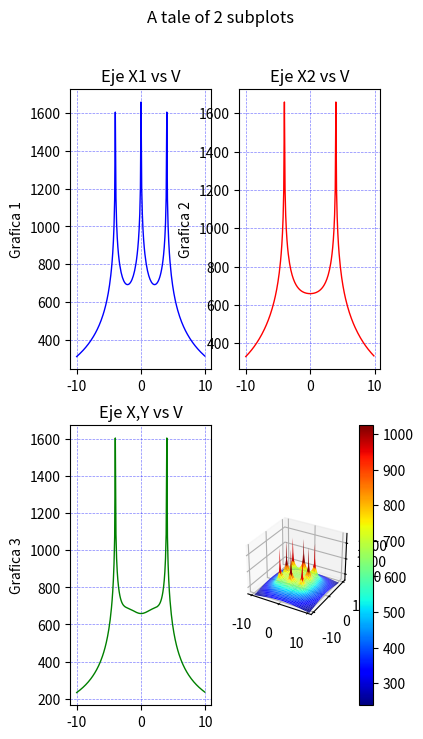

The script that saved this image:
import os
import pylab as pl
from mpl_toolkits.mplot3d import Axes3D
import matplotlib.pyplot as plt
from matplotlib import cm
from matplotlib.ticker import LinearLocator, FormatStrFormatter
import numpy as np
#------------------------------------------------------------------------------ 
os.system("clear")
raiz=np.sqrt
ln=np.log
puntoX=(0)
puntoY=(0)
#puntoX=float(input("Seleccione la coordenada en X donde desea calcular el potencial: "))
#puntoY=float(input("Seleccione la coordenada en Y donde desea calcular el potencial: "))
print("Calculando ...")

#------------------------------------------------------------------------------ 

Xa = np.arange(-10, 10, 0.1)   #Rango de coordenadas de X 
Ya = np.arange(-10, 10, 0.1)   #Rango de coordenadas de Y
l = 2                          #Longitud del electrodo [m]
rho= 100                       #Resistividad de terrreno [Ohm/m]
Ik=200                         #Corriente de falla [A] (Total)
Rad=0.01                       #Radio del electrodo [m]
Electrodos=8                   #Número de electrodos
Pos1=4                         #Posición 1 en Y para analisis de grafica 2D
Pos2=0                         #Posición 2 en Y para analisis de grafica 2D

#------------------------------------------------------------------------------ 
#Posición de los electrodos 
#------------------------------------------------------------------------------ 
P=np.array([
    [-4,-4],   #Electrodo A
    [0,-4],   #Electrodo B
    [4,-4],   #Electrodo C
    [-4,0],   #Electrodo D
    [4,0],   #Electrodo E
    [-4,4],   #Electrodo F
    [0,4],   #Electrodo G
    [4,4]    #Electrodo H
])
#------------------------------------------------------------------------------ 

E=Electrodos-1
ik=Ik/Electrodos
Vt=np.zeros((np.count_nonzero(Xa),np.count_nonzero(Ya)))
m=np.zeros((Electrodos,1))
V=np.zeros((Electrodos,1))
k=0
m2=np.zeros((Electrodos,1))
V2=np.zeros((Electrodos,1))

#------------------------------------------------------------------------------ 
#Cálculo del punto ingresado
#------------------------------------------------------------------------------ 

i=0
while i<=E:
    m2[i][0] =round(raiz((((P[i][0])-puntoX)**2)+(((P[i][1])-puntoY)**2)),4)
    o,u=((P[i][0])-puntoX),((P[i][1])-puntoY)
    if ((o ==0) and (u==0)) or (m2[i][0]==0):
    #print("Elementos de matriz",k,t, "x,y",P[i][0],P[i][1],"punto de eje",X,Y )
        m2[i][0]=Rad
    V2[i][0] =ln((l+raiz((m2[i][0])**2+l**2))/(m2[i][0]))
    i += 1
Vt2=(np.sum(V2)*(rho*ik))/(2*np.pi*l)

print("El potencial en el punto (",puntoX,",",puntoY,"), es de",round(Vt2,3),"[V]")
#------------------------------------------------------------------------------ 
#Cálculo de la malla
#------------------------------------------------------------------------------ 

Vxy = [1] * (np.count_nonzero(Ya))

while k<np.count_nonzero(Ya):
    Y=round(Ya[k],3)
    t=0
    while t<np.count_nonzero(Xa):
        X=round(Xa[t],3)
        i=0
        while i<=E:
            m[i][0] =round(raiz((((P[i][0])-X)**2)+(((P[i][1])-Y)**2)),4)
            o,u=((P[i][0])-X),((P[i][1])-Y)
            if ((o ==0) and (u==0)) or (m[i][0]==0):
                #print("Elementos de matriz",k,t, "x,y",P[i][0],P[i][1],"punto de eje",X,Y )
                m[i][0]=Rad
            V[i][0] =ln((l+raiz((m[i][0])**2+l**2))/(m[i][0]))
            i += 1
        Vt[k][t]=np.sum(V)
        if Y==Pos1:
            Vxa=Vt[k]
        if Y==Pos2:
            Vxb=Vt[k]
        if (Y==X) and ((X-Y)==0):
            Vxy[k]=Vt[k][t]*(rho*ik)/(2*np.pi*l)
        t +=1
    k +=1

Vtt=(Vt*(rho*ik))/(2*np.pi*l)
Vxa=(Vxa*(rho*ik))/(2*np.pi*l)
Vxb=(Vxb*(rho*ik))/(2*np.pi*l)
aa=np.where(np.amax(Vtt) == Vtt)
print ("Valor máximo de tensión (GPR):",round(Vtt[::].max(),3),"[V], en posición: (",round(Xa[aa[0][0]],2),",",round(Ya[aa[1][0]],2),")")
bb=np.where(np.amin(Vtt) == Vtt)
print("Valor de Resistencia de puesta a tierra:", (round(Vtt[::].max(),3)/Ik), "[Ohm]")
#print ("Valor mínimo de tensión:",round(Vtt[::].min(),3),"[V], en posición: (",round(Xa[bb[0][0]],2),",",round(Ya[bb[1][0]],2),")")
print ("Número de elementos de Vt:",np.count_nonzero(Vtt))
#------------------------------------------------------------------------------ 
#Graficas
#------------------------------------------------------------------------------ 

# Configurar una figura dos veces más alta que ancha
#fig = plt.figure(figsize=plt.figaspect(0.2))
#fig = plt.figure(4,figsize=(6,4.5)) #(Ancho, alto)
#fig.suptitle('Potencial')
fig = plt.figure(figsize=plt.figaspect(2.))
fig.suptitle('A tale of 2 subplots')


#------------------------------------------------------------------------------ 
#Graficas en 2D
#------------------------------------------------------------------------------ 
ax = fig.add_subplot(2, 2, 1)
ax.plot(Xa, Vxa, color="blue", linewidth=1.0, linestyle="-")
ax.title.set_text('Eje X1 vs V')
ax.grid(color='b', alpha=0.5, linestyle='dashed', linewidth=0.5)
ax.set_ylabel('Grafica 1')



ax = fig.add_subplot(2, 2, 2)
ax.plot(Xa, Vxb, color="red", linewidth=1.0, linestyle="-")
ax.title.set_text('Eje X2 vs V')
ax.grid(color='b', alpha=0.5, linestyle='dashed', linewidth=0.5)
ax.set_ylabel('Grafica 2')

ax = fig.add_subplot(2, 2, 3)
ax.plot(Xa, Vxy, color="green", linewidth=1.0, linestyle="-")
ax.title.set_text('Eje X,Y vs V')
ax.grid(color='b', alpha=0.5, linestyle='dashed', linewidth=0.5)
ax.set_ylabel('Grafica 3')

#------------------------------------------------------------------------------ 
# GRAFICAS 3D
#------------------------------------------------------------------------------ 
ax = fig.add_subplot(2, 2, 4, projection='3d')
X, Y = np.meshgrid(Xa, Ya)
surf = ax.plot_surface(X, Y, Vtt, cmap = cm.get_cmap("jet"))#, antialiased=False)
#surf = ax.plot_surface(X, Y, Vtt, rstride=1, cstride=1,
                       #linewidth=0, antialiased=False)
ax.set_zlim(300, 1800)
fig.colorbar(surf)

plt.show()
#plt.pause(25)
#pl.savefig('tierras.pdf')